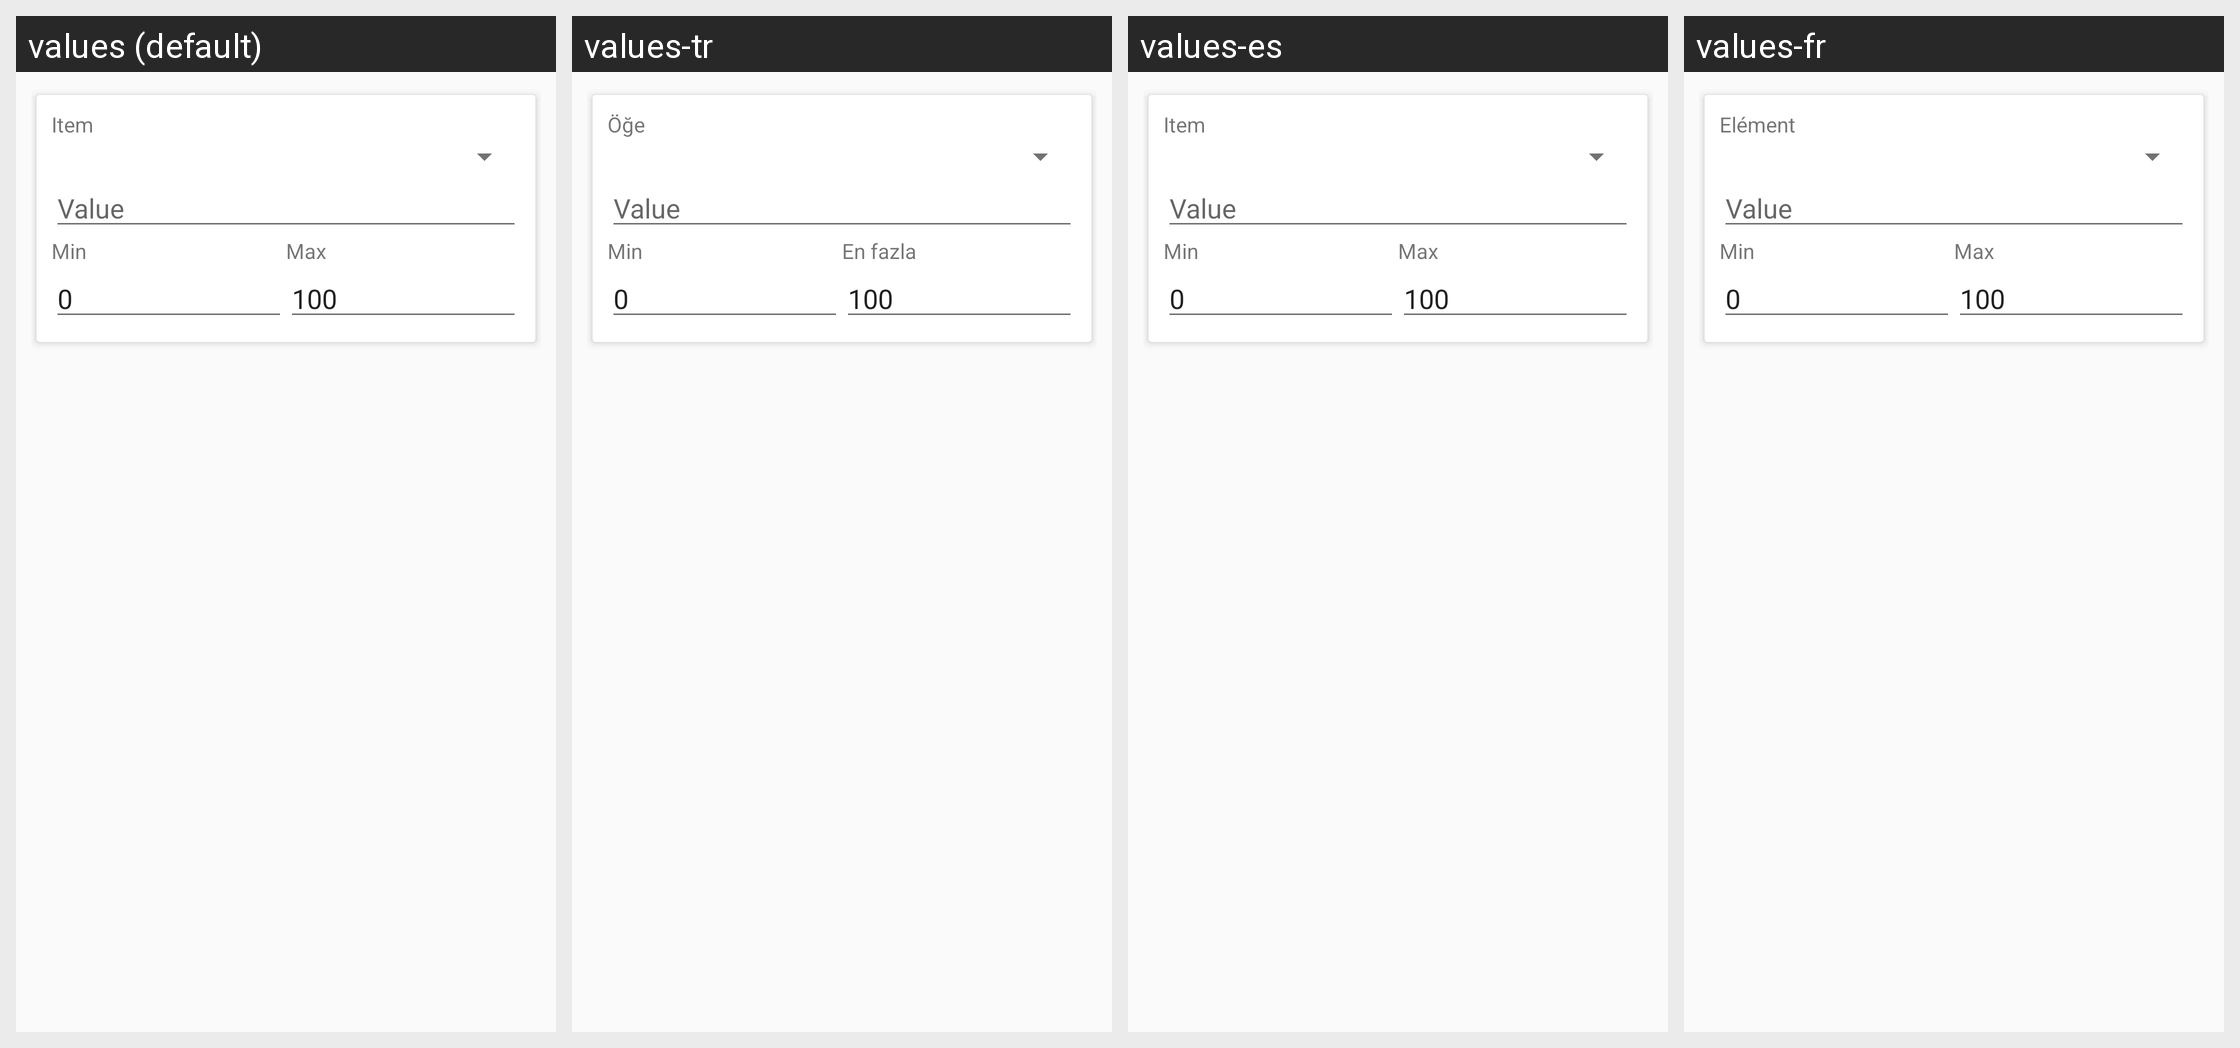

Here is an Android app screen in its default locale and in the app's own translations. Write out the translated-string differences for the strings that appear on this screen.
Android screen res/layout/fragment_inc_dec_controller_action.xml rendered under 4 locales, left to right: values (default), values-tr, values-es, values-fr. Device: Nexus 5 (rendered at 1080×1920; each locale shown at half size, 540×960, under a caption strip naming it); theme AppTheme.Base.
Other locales in the repository, not shown: values-de, values-nl, values-pl, values-ru.
Strings drawn on this screen, with the default value and each locale's value (text and hints the layout hard-codes, and strings that could not be matched under every locale, appear in the picture but are not listed):

item
  values: Item
  values-tr: Öğe
  values-es: Item  [not translated; the default value is used]
  values-fr: Elément

value
  values: Value
  values-tr: Value  [not translated; the default value is used]
  values-es: Value  [not translated; the default value is used]
  values-fr: Value  [not translated; the default value is used]

min
  values: Min
  values-tr: Min  [not translated; the default value is used]
  values-es: Min
  values-fr: Min  [not translated; the default value is used]

max
  values: Max
  values-tr: En fazla
  values-es: Max
  values-fr: Max  [not translated; the default value is used]
